Run: headless pygame with SDL's dummy video driver; simulated clock (each Clock.tick advances the game by its frame time, no real sleeping); random seed 0; keys injected as events and as key.get_pressed() state; no mouse input.
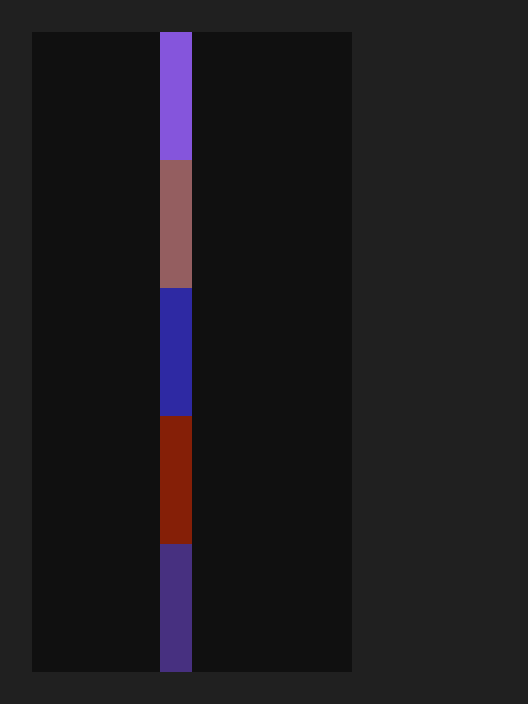
Frame 1 of 4 · flips 1–60 · no input
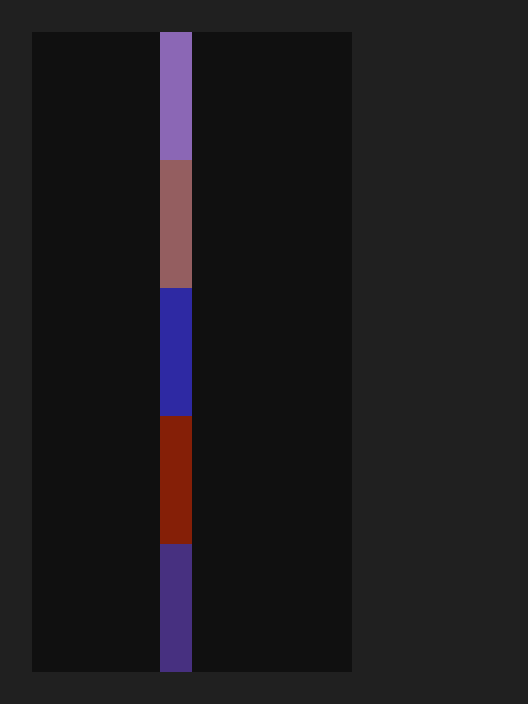
Frame 2 of 4 · flips 61–180 · tapped SPACE, RETURN · held RIGHT (→), D
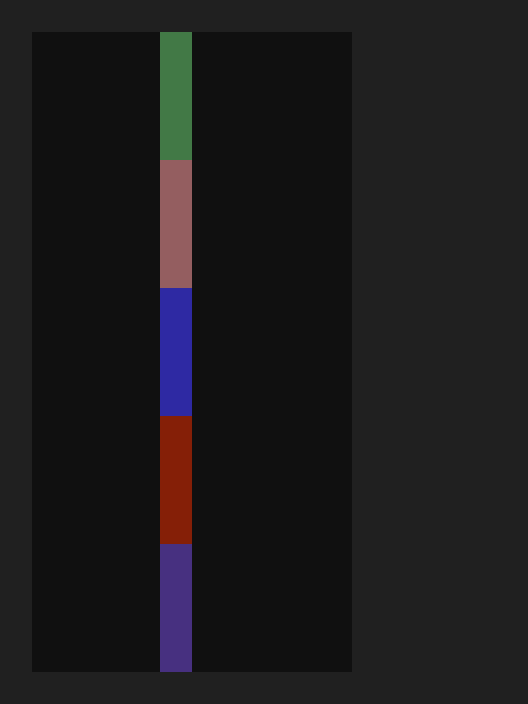
Frame 3 of 4 · flips 181–300 · held DOWN (↓), S
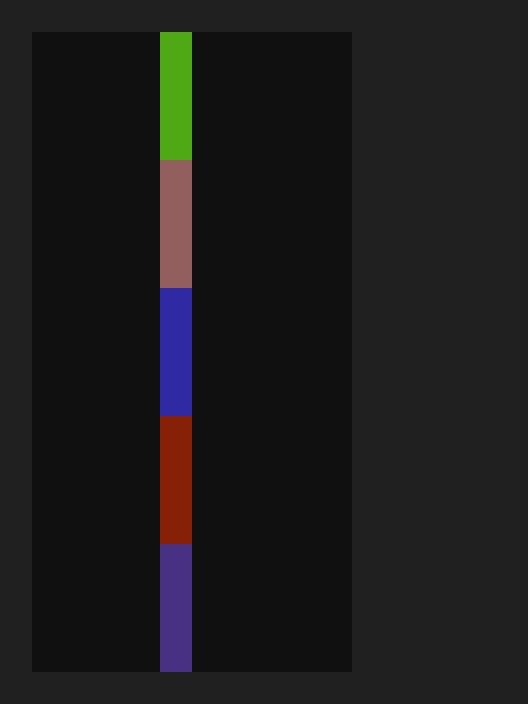
Frame 4 of 4 · flips 301–420 · held LEFT (←), A, UP (↑), W

The pygame program that drew these frames:

from random import randint

import pygame
from pygame.locals import *

class Tetris:
    display_size = (528, 704)
    board_size = (10, 20)
    grid_pos = (32, 32)

    def __init__(self):
        self.grid = Grid(*self.board_size)
        self.display = pygame.display.set_mode(self.display_size)
        self.clock = pygame.time.Clock()
        self.exit = False
        self.falling_tetromino = Tetromino()

    def draw(self):
        '''Draws all of the elements of the display in the window'''
        self.display.fill((32, 32, 32))
        self.grid.draw(self.display, self.grid_pos)
        pygame.display.update()

    def new_tetromino(self):
        tetrominos = [Tetromino]
        self.falling_tetromino = tetrominos[randint(0, len(tetrominos)-1)]()
        grid = self.grid
        self.falling_tetromino.spawn(self.grid)

    def handle_events(self):
        pygame.event.pump()

    def is_tetromino_fallen(self):
        if self.falling_tetromino.fallen:
            self.new_tetromino()

    def loop(self):
        while not self.exit:
            self.handle_events()
            self.falling_tetromino.fall(self.grid)
            self.is_tetromino_fallen()
            self.draw()
            self.clock.tick(1)

class Grid:
    def __init__(self, width, height):
        self.matrix = list()
        for column_index in range(0, width):
            column = list()
            for square_index in range(0, height):
                column.append(EmptySquare())
            self.matrix.append(column)

    def width(self):
        '''returns the width of the grid matrix in pixils'''
        return self.cell_width * len(self.matrix)

    def height(self):
        '''returns the height of the grid matrix in pixils'''
        return self.cell_width * len(self.matrix[0])

    def get_square(self, x, y):
        return self.matrix[x][y]

    def empty_pos(self, x, y):
        self.matrix[x][y] = EmptySquare()

    def remove_square(self, square):
        for column in self.matrix:
            for itsquare in column:
                if itsquare == square:
                    self.empty_pos(*self.get_pos(itsquare))

    def get_pos(self, square):
        for column in self.matrix:
            try:
                return tuple([self.matrix.index(column), column.index(square)])
            except ValueError:
                pass
        raise ValueError("Square is not in grid")

    def set_pos(self, square, x, y):
        self.remove_square(square)
        self.matrix[x][y] = square

    def is_square_empty(self, x, y):
        if type(self.get_square(x, y)) == EmptySquare:
            return True
        else:
            return False

    def rel_set_pos(self, square, delta_x, delta_y):
        start_pos = self.get_pos(square)
        new_x = start_pos[0] + delta_x
        new_y = start_pos[1] + delta_y
        self.set_pos(square, new_x, new_y)

    def draw(self, surface, pos):
        x = pos[0]
        y = pos[1]
        for column in self.matrix:
            for square in column:
                square.draw(surface, (x, y))
                y += square.width
            x += square.width
            y = pos[1]  


class Square:
    width = 32
    
    def __init__(self):
        self.color = (randint(0, 255), randint(0, 255), randint(0, 255))

    def __str__(self):
        return 'Square'

    def draw(self, surface, pos):
        pygame.draw.rect(surface, self.color, (pos[0], pos[1], self.width, self.width), 0)


class EmptySquare(Square):
    color = (16, 16, 16)

    def __init__(self):
        pass
    
    def __str__(self):
        return 'Empty'


class Tetromino:
    def __init__(self):
        self.squares = (Square(), Square(), Square(), Square())
        self.color = (randint(0, 255), randint(0, 255), randint(0, 255))
        self.fallen = False
        for square in self.squares:
            square.color = self.color

    def spawn(self, grid):
        y = 0
        for square in self.squares:
            grid.set_pos(square, 4, y)
            y += 1
    
    def fall(self, grid):
        new_positions = dict()
        old_positions = dict()
        for square in self.squares:
            old_positions[square] = (grid.get_pos(square)[0], grid.get_pos(square)[1])
            new_positions[square] = (grid.get_pos(square)[0], grid.get_pos(square)[1]+1)
            grid.remove_square(square)
        try:
            for square, pos in new_positions.items():
                if grid.is_square_empty(*pos):
                    grid.set_pos(square, pos[0], pos[1])
                else:
                    raise IndexError  ## Bad practice but only implementation that works
        except IndexError:
            for square, pos in old_positions.items():
                grid.set_pos(square, pos[0], pos[1])
            self.fallen = True

    def rotate(self):
        pass


class JTetromino(Tetromino):
    ori0 = [False, True, False,
            False, True, False,
            True, True, False]
    
    ori1 = [True, False, False,
            True, True, True,
            False, False, False]
    
    ori2 = [False, True, True,
            False, True, False,
            False, True, False]
    
    ori3 = [False, False, False,
            True, True, True,
            False, False, True]
    
    rotaions = [ori0, ori1, ori2, ori3]

    def spawn(self, grid):  #Work on this
        pass

    def rotate(self):
        current_index = self.rotations.index(self.ori)


if __name__ == '__main__':
	game = Tetris()
	game.draw()
	game.falling_tetromino.spawn(game.grid)
	game.loop()
	#pygame.quit()
	#quit()
